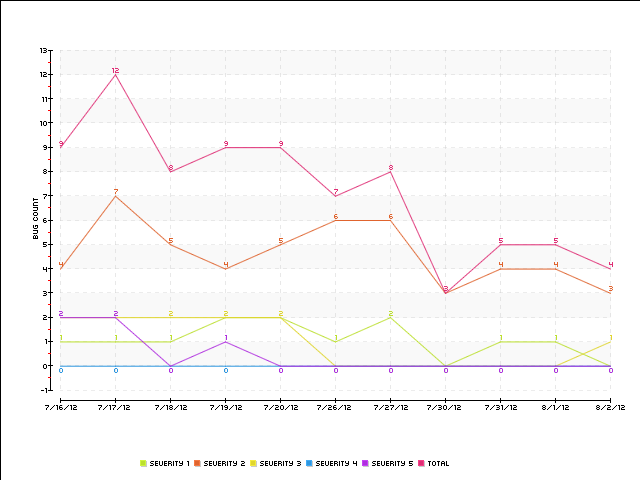

The table this chart was drawn from, first rows:
Date, Severity 1, Severity 2, Severity 3, Severity 4, Severity 5, Total
7/16/12, 1, 4, 2, 0, 2, 9
7/17/12, 1, 7, 2, 0, 2, 12
7/18/12, 1, 5, 2, 0, 0, 8
7/19/12, 2, 4, 2, 0, 1, 9
7/20/12, 2, 5, 2, 0, 0, 9
7/26/12, 1, 6, 0, 0, 0, 7
7/27/12, 2, 6, 0, 0, 0, 8
7/30/12, 0, 3, 0, 0, 0, 3
7/31/12, 1, 4, 0, 0, 0, 5
8/1/12, 1, 4, 0, 0, 0, 5
8/2/12, 0, 3, 1, 0, 0, 4
